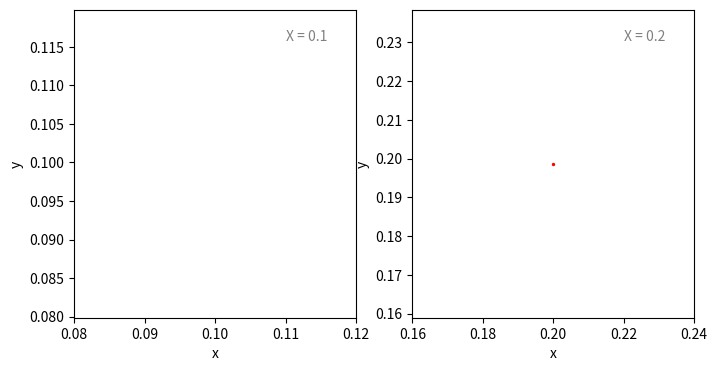

This figure's Python source:
from matplotlib import pyplot as plt
from matplotlib.animation import FuncAnimation
import numpy as np

class UpdateFrame:
    """
    This is class for FunctionAnimation in Matplotlib, Get an easy way to creat an animation
    in a specific axes, only for 2-D plot, a 3-D plot hasn't been test!
    """
    def __init__(self, ax, plot_type="line", string="Frame: {:.2f}", **kwargs):

        self.__ax = ax
        self.__plot_type = plot_type
        self.string = string
        self.__x = []
        self.__y = []

        if self.__plot_type == "line":
            line, = self.__ax.plot(self.__x, self.__y, **kwargs)
            self.__text = self.__ax.text( 0.75, 0.9, self.string.format(0), transform=self.__ax.transAxes, color='grey')
            self.__artist = line
            self.__set_data = self.__artist.set_data

        elif self.__plot_type == "scatter":
            artist = self.__ax.scatter(self.__x, self.__y, **kwargs)
            self.__text = self.__ax.text( 0.75, 0.9, self.string.format(0), transform=self.__ax.transAxes, color='grey')
            self.__artist = artist
            self.__set_data = self.__artist.set_offsets
        else:
            raise TypeError("A wrong plot type!")
        
    def __call__(self, data):
        """
        @params: data must be formatted as a tuple.
        """
        x, y = data
        self.__x.append(x)
        self.__y.append(y)
        self.__text.set_text(self.string.format(x))
        xmin = min(self.__x) - 0.2 * abs(min(self.__x))
        xmax = max(self.__x) + 0.2 * abs(max(self.__x))
        ymin = min(self.__y) - 0.2 * abs(min(self.__y))
        ymax = max(self.__y) + 0.2 * abs(max(self.__y))
        if self.__plot_type == 'scatter':
            data = np.stack([self.__x, self.__y]).T
            self.__set_data(data)
        else:
            self.__set_data(self.__x, self.__y)
        self.__ax.set_xlim(xmin, xmax)
        self.__ax.set_ylim(ymin, ymax)
        return self.__artist
    
    def get_artist_num(self):
        return len(self.__artist)

# 数据生成器
def data_gen(max_num):
    for i in range(1, max_num):
        x = i/10
        y = np.sin(x)
        yield (x, y)



if __name__ == "__main__":

    fig = plt.figure(figsize=(8,4))
    ax1 = fig.add_subplot(121)
    ax2 = fig.add_subplot(122)
    ax1.hlines(0, 0, 50, color='b', linewidth=1, linestyles='dashed')
    ax2.hlines(0, 0, 50, color='b', linewidth=1, linestyles='dashed')
    ax1.set_xlabel('x')
    ax1.set_ylabel('y')
    ax2.set_xlabel('x')
    ax2.set_ylabel('y')
    UF1 = UpdateFrame(ax1, "line", string="X = {}", c='r', linewidth=2)
    UF2 = UpdateFrame(ax2, "scatter", string="X = {}", c='r', s=2)
    data_count = data_gen(200)
    ani1 = FuncAnimation(fig, UF1, frames=data_count, save_count=100)
    ani2 = FuncAnimation(fig, UF2, frames=data_count, save_count=100)
    # ani.save("line.mp4")
    plt.pause(1)
    plt.show()
    

